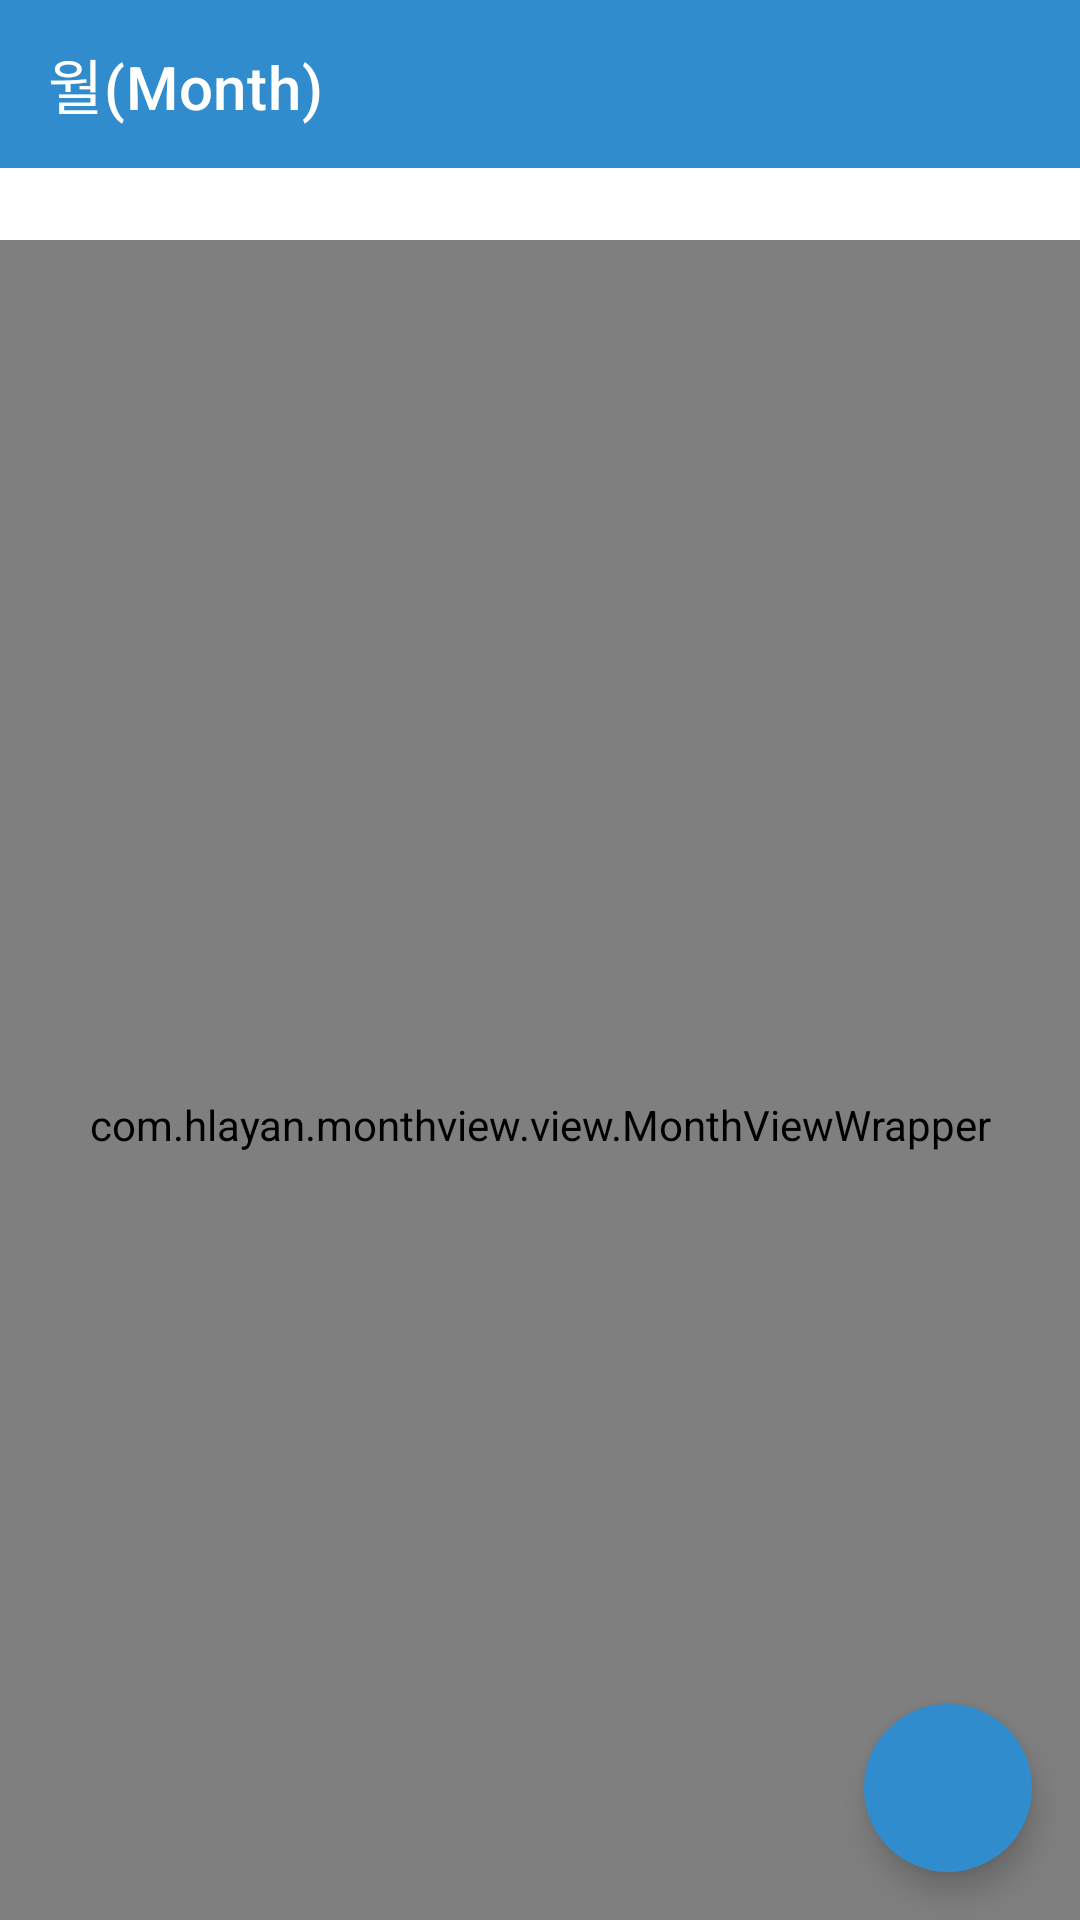

Layout XML and referenced resources for this Android screen:
<!-- AndroidManifest.xml: application theme Theme.MonthViewTest -->
<!-- res/layout/activity_main.xml -->
<?xml version="1.0" encoding="utf-8"?>
<androidx.constraintlayout.widget.ConstraintLayout xmlns:android="http://schemas.android.com/apk/res/android"
    xmlns:app="http://schemas.android.com/apk/res-auto"
    xmlns:tools="http://schemas.android.com/tools"
    android:layout_width="match_parent"
    android:layout_height="match_parent"
    android:background="@android:color/white"
    tools:ignore="HardcodedText,ContentDescription">

    <androidx.appcompat.widget.Toolbar
        android:id="@+id/toolbar"
        android:layout_width="match_parent"
        android:layout_height="?attr/actionBarSize"
        android:background="?attr/colorPrimary"
        android:theme="@style/ThemeOverlay.AppCompat.Dark.ActionBar"
        app:layout_constraintTop_toTopOf="parent"
        app:navigationIcon="@drawable/ic_arrow_back"
        app:title="월(Month)" />

    <ImageView
        android:id="@+id/iv_backward"
        android:layout_width="wrap_content"
        android:layout_height="wrap_content"
        android:layout_marginStart="8dp"
        android:layout_marginTop="8dp"
        android:background="?selectableItemBackgroundBorderless"
        android:padding="4dp"
        android:src="@drawable/ic_arrow_back"
        app:layout_constraintStart_toStartOf="parent"
        app:layout_constraintTop_toBottomOf="@id/toolbar" />

    <ImageView
        android:id="@+id/iv_forward"
        android:layout_width="wrap_content"
        android:layout_height="wrap_content"
        android:layout_marginEnd="8dp"
        android:background="?selectableItemBackgroundBorderless"
        android:padding="4dp"
        android:src="@drawable/ic_arrow_forward"
        app:layout_constraintBottom_toBottomOf="@id/iv_backward"
        app:layout_constraintEnd_toEndOf="parent"
        app:layout_constraintTop_toTopOf="@id/iv_backward" />

    <TextView
        android:id="@+id/tv_date_title"
        android:layout_width="0dp"
        android:layout_height="0dp"
        android:background="?selectableItemBackground"
        android:gravity="center"
        android:textColor="@android:color/black"
        app:layout_constraintBottom_toBottomOf="@id/iv_backward"
        app:layout_constraintEnd_toStartOf="@id/iv_forward"
        app:layout_constraintStart_toEndOf="@id/iv_backward"
        app:layout_constraintTop_toTopOf="@id/iv_backward"
        tools:text="December 2021" />

    <com.example.monthview.view.MonthViewHeader
        android:id="@+id/monthViewHeader"
        android:layout_width="match_parent"
        android:layout_height="30dp"
        android:layout_marginTop="8dp"
        android:padding="30dp"
        app:layout_constraintTop_toBottomOf="@id/iv_backward" />

    <com.example.monthview.view.MonthView
        android:id="@+id/monthView"
        android:layout_width="0dp"
        android:layout_height="0dp"
        app:layout_constraintBottom_toBottomOf="parent"
        app:layout_constraintEnd_toEndOf="parent"
        app:layout_constraintStart_toStartOf="parent"
        app:layout_constraintTop_toBottomOf="@id/monthViewHeader" />

    <com.example.monthview.view.MonthViewEvent
        android:id="@+id/monthViewEvent"
        android:layout_width="0dp"
        android:layout_height="0dp"
        app:layout_constraintBottom_toBottomOf="parent"
        app:layout_constraintEnd_toEndOf="parent"
        app:layout_constraintStart_toStartOf="parent"
        app:layout_constraintTop_toBottomOf="@id/monthViewHeader" />

    <com.example.monthview.view.MonthViewWrapper
        android:id="@+id/monthViewWrapper"
        android:layout_width="match_parent"
        android:layout_height="0dp"
        app:layout_constraintBottom_toBottomOf="parent"
        app:layout_constraintTop_toBottomOf="@id/monthViewHeader" />

    <ProgressBar
        android:id="@+id/progressBar"
        android:layout_width="wrap_content"
        android:layout_height="wrap_content"
        android:visibility="invisible"
        app:layout_constraintBottom_toBottomOf="parent"
        app:layout_constraintEnd_toEndOf="parent"
        app:layout_constraintStart_toStartOf="parent"
        app:layout_constraintTop_toTopOf="parent" />

    <com.google.android.material.floatingactionbutton.FloatingActionButton
        android:id="@+id/fab"
        android:layout_width="wrap_content"
        android:layout_height="wrap_content"
        android:layout_margin="16dp"
        android:elevation="8dp"
        app:borderWidth="0dp"
        app:fabSize="normal"
        app:layout_constraintBottom_toBottomOf="parent"
        app:layout_constraintEnd_toEndOf="parent"
        app:rippleColor="@android:color/white"
        app:srcCompat="@drawable/ic_arrow_back"
        tools:ignore="ContentDescription" />

</androidx.constraintlayout.widget.ConstraintLayout>
<!-- resources referenced by this layout -->
<resources>
  <style name="Theme.MonthViewTest" parent="Theme.MaterialComponents.DayNight.NoActionBar">
          
          <item name="colorPrimary">@color/primaryColor</item>
          <item name="colorPrimaryVariant">@color/primaryDark</item>
          <item name="colorOnPrimary">@color/white</item>
          
          <item name="colorSecondary">@color/primaryColor</item>
          <item name="colorSecondaryVariant">@color/primaryDark</item>
          <item name="colorOnSecondary">@color/white</item>
          
          <item name="android:statusBarColor" tools:targetApi="l">?attr/colorPrimaryVariant</item>
          
      </style>
  <color name="primaryColor">#308CCD</color>
  <color name="primaryDark">#2A7BB4</color>
  <color name="white">#FFFFFFFF</color>
</resources>
